pico-8 play session: no input (idle), after a click and taps of 🅾, ❎, 🅾+❎, 🅾 in the second before t = 0

[t = 1 s] idle ~1s (no d-pad/buttons)
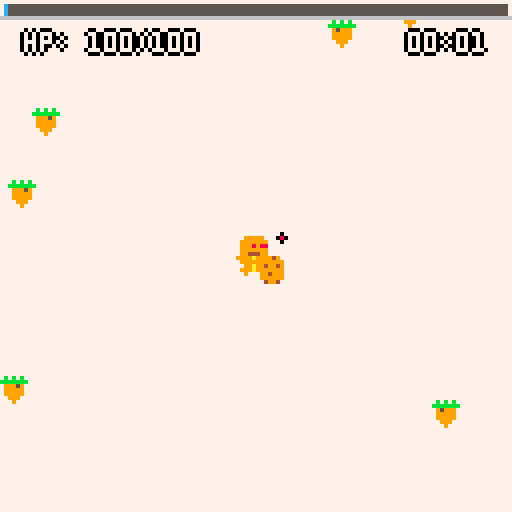
[t = 2 s] idle ~2s (no d-pad/buttons)
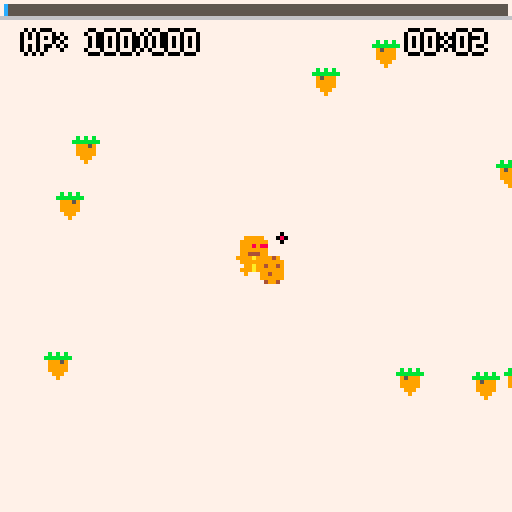
[t = 4 s] idle ~4s (no d-pad/buttons)
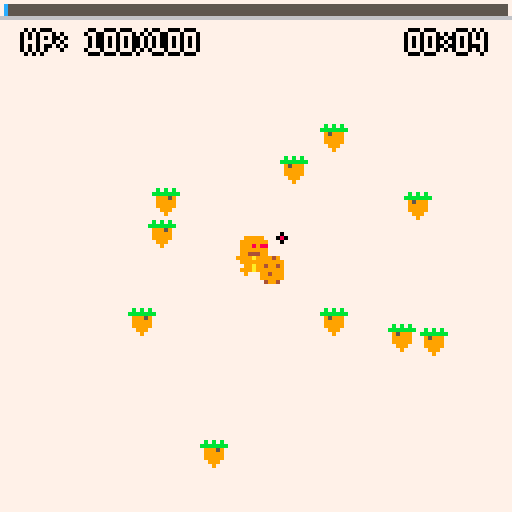
[t = 6 s] idle ~6s (no d-pad/buttons)
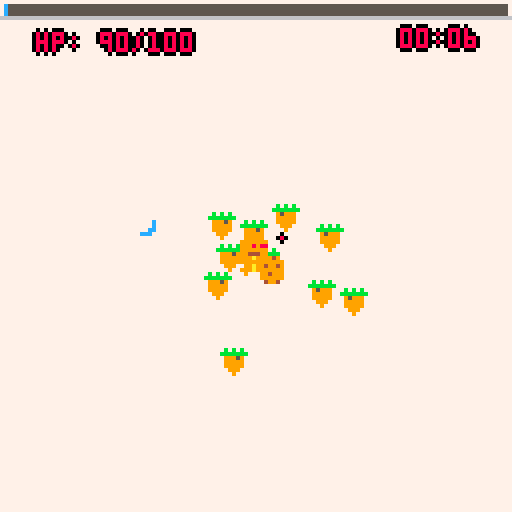
[t = 8 s] idle ~8s (no d-pad/buttons)
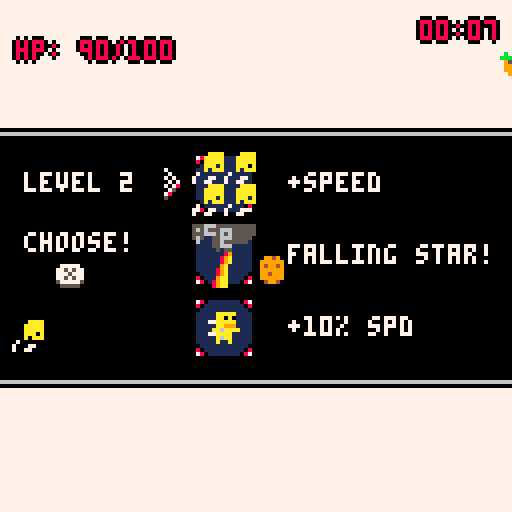

pico-8 cartridge
version 41
__lua__
--candy land survival
--by bandd

--todo: eh.
function _init()
	--global variables
 local_time=0
 --options menu
 music_flag,drums_flag,stat_flag=true,false,false
 version="1.0.2"
 pattern_s=0 
 menuitem(1,"toggle music",toggle_music)
	menuitem(2,"drums only",toggle_drums)
	menuitem(3,"show stats",show_stats)
 -----------------
 pal(14,0)
 pal(15,12+128,1)
 pal(13,1+128,1)
 pal(1,1,1)
 -----------------
 init_states()
 init_mouse()
end

function _update()
 cls(0) 
 update_states()
end

function _draw()
	draw_states()
end
-->8
--tools
--print to center with shadow
function print_b_c(t,x,y,c1,c2)
	local _x=x-#t*2
	print(t,_x+1,y,c2)
	print(t,_x-1,y)
	print(t,_x,y+1)
	print(t,_x,y-1)
	print(t,_x,y,c1)
end

--get direction from cords
function get_dir(x1,y1,x2,y2)
	return atan2(x2-x1,y2-y1)
end

--get direction from objects
function get_dir_(a,b)
	return atan2(b.x-a.x,b.y-a.y)
end


function get_dist_n(a,b,n)
 local x=abs(a.x-b.x)
 local y=abs(a.y-b.y)
 if x+y<n*1.5 then
	 local  _d=sqrt(x*x+y*y)
  return _d<n and _d or n
 else
 	return n
 end 
end

function col(a,b,r)
 local x=abs(a.x-b.x)
 if x>r then return false end
 local y=abs(a.y-b.y)
 if y>r then return false end
 return (x*x+y*y)<r*r 
end

function player_col(e,e_d,dir)
 if p_invuln_c<1 then
 	if col(_p,e,4) then
 		add_popnum(64,64,"you cant catch me!!",5)
 		add_shake(38)
 		p_take_damage(e_d,dir,true)	
		end
 end 
end

function exp_range(xp,n)
	if abs(xp.x-64)<n and 
   	abs(xp.y-64)<n then 
	 return true 
	else
		return false
	end
end

function add_shake(n)
 shake=n
end

function update_shake()
 shake=max(shake-1,0)
	shk_x=(rnd(2)-1)*shake*0.5
 shk_y=(rnd(2)-1)*shake*0.5  
end

function local_time_cal()
	local_time=time()
end

function rpd(d,rd)
 local _dir=rnd(1)
	local _rad=d+flr(rnd(rd))
	local x=64+cos(_dir)*_rad
	local y=64+sin(_dir)*_rad
	return unpack({x,y})
end

function get_inputs()
 --register last inputs
 for x=1,8 do
 	p_i_last[x]=p_inputs[x]
 end
 local wasd=split("4,7,26,22,0,40")
 --register current inputs
 for x=1,6 do
 	p_inputs[x]=btn(x-1) or stat(28,wasd[x])
 end
 --asing direction values
 for x=1,4 do
		if p_inputs[x] then
		 p_i_data[x]=1
		else
			p_i_data[x]=0
		end
	end
end

function get_down(x)
	return p_inputs[x] and not p_i_last[x]
end

--mouse click and drag
--code by otto_piramuthu
function init_mouse()
 poke(0x5f2d,1)
	mouse_down_before=false
	mx,my,drag_x,drag_y=0,0,0,0
	drag_limit,drag_angle,drag_magnitude=6,0,0
end

function get_mouse()
 mx,my=stat(32),stat(33)
 mx=min(max(mx,0),250)
 my=min(max(my,0),128)
end

function update_mouse()
	get_mouse()
	if not mouse_down_before and lclick() then
		drag_x=mx
		drag_y=my
	end
	--update last mouse
	mouse_down_before=lclick()
	local dx = mx-drag_x
	local dy = my-drag_y
	drag_angle=atan2(dx,dy)
	drag_magnitude=min(sqrt(dx*dx+dy*dy),drag_limit)
end

function lclick()
 local l=stat(34)&1!=0
	return l
end

function draw_joystick()
	if lclick() then
		circfill(drag_x,drag_y,4,12)
		for x=0,drag_magnitude do
			circfill(
				drag_x+x*cos(drag_angle),
				drag_y+x*sin(drag_angle),
				1,15)
		end	
		circfill(
		drag_x+drag_magnitude*cos(drag_angle),
		drag_y+drag_magnitude*sin(drag_angle),2,7)
	end
end

function draw_cursor()
	spr(1,mx,my)
end

function global_beat()
 return stat(56)%80<12 and 1 or 0
end

function toggle_music()
	if music_flag then
		music_flag=false
		music(-1)
	else
	 music_flag=true
		if state==1 then
		 music(32)
		end
		if state==2 then
		 music(pattern_s,3)
		end
	end
end

function toggle_drums()
	if drums_flag then
		drums_flag=false
		pattern_s=0
	else
		drums_flag=true
		pattern_s=32
	end
	if music_flag then
		if state==1 then
		 music(32)
		end
		if state==2 then
		 music(pattern_s,3)
		end
	end
end

--count or reset
function c_or_r(c,n)
	if c>n then
		return 0
	else
		return c+1
	end
end

--starting characters
function init_start_chars()
 chars={}
 char_names={
  "the aprentice",
  "the purifier",
  "the stormcaller",
  "the possessed",
  "the moonkin"
 }
 selector=1
	for x=0,4 do
		local _c={
		 s=16*x
		}
		add(chars,_c)
	end
	c_ba,c_bs=0,0
	c_w1,c_w2,c_w3,c_w4,c_w5=false
	c_l_alt,c_b_alt,c_o_alt=false
end

function char_selected()
	c_spr=14+selector*2 
	--apprentice wizard 
	if selector==1 then
		c_w5=true
	end
	--arcane priest
	if selector==2 then
		c_w1=true
	end
	--lightning sorceror
	if selector==3 then
		c_w3=true
		c_l_alt=true
		c_ba=5
	end
	--hellblood spellbade
	if selector==4 then
		c_w4=true
		c_b_alt=true
		c_ba=5
		c_bs=0.2
	end
	--moonkin
	if selector==5 then
		c_w2=true
		c_o_alt=true
		c_bs=0.2
	end
end

function selector_m(n)
	selector+=n
	if selector>5 then
		selector=1
	end
	if selector<1 then
		selector=5
	end
end

function return_tomenu()
	if btnp(5) then
		state,menu_state,selector=1,1,1
	 s_init[2]()	
	 init_start_chars()
	end
end

function show_stats()
	stat_flag=not stat_flag
end

function draw_stats()
	if stat_flag then
	 local s=split"p_spd,p_hp_r,p_armor,p_invuln_f,p_xp_double,p_xp_radius"
  for i=0,#s-1 do
   local x=4+flr(i/3)*32
   local y=98+i%3*9,6
   spr(106+i,x,y)
  	print(_ENV[s[i+1]],x+10,y+2,15) 
  end
	end
end
-->8
--gamestates
function init_states()
	--statemachine index
	state=1
	--list of init functions
	s_init={init_menu,init_game}
	--list of update functions
	s_update={update_menu,update_game}
	--list of draw functions  
	s_draw={draw_menu,draw_game}
	--init input lists
	p_i_last,p_inputs,p_i_data={},{},{}
	--init menu
	s_init[state]()
	music(32)
end

function update_states()
 get_inputs() 
	s_update[state]()
end

function draw_states()
	s_draw[state]()
end

function init_menu()
	init_start_chars()
	menu_state=1
end

function update_menu() 
 local_time_cal()
 if menu_state==1 then
 	if btnp(5) or (lclick() and not mouse_down_before) then
 		menu_state=2
		end
 else
	 if menu_state==2 then
			if btnp(5) then
				start_game()
			end
			if get_down(5) then
				menu_state=1
			end
			if get_down(1) then
				selector_m(-1)
			end
			if get_down(2) then
				selector_m(1)
			end
			if lclick() and not mouse_down_before then
				if mx<48 then 
				 if my<24 then
				  menu_state=1
				 else
				  selector_m(-1)
     end		
				end
				if mx>96 then
					selector_m(1)
				end
				if mx>52 and mx<84 then
					if my>32 and my<96 then
						start_game()
					end
				end 
			end
		end
	end
	update_mouse()
end

function start_game()
	state=2
	char_selected()
	s_init[state]()	
end

function draw_menu()
 local _b=global_beat()
 if menu_state==1 then
 	map(96,0,0,0+_b)
		print("start",54,95+_b,7)
		print("❎",60,103+_b,7)
 end
	if menu_state==2 then
	 local _spr=14+selector*2+_b
	 print("choose",64-12,32+_b,7)
		spr(15,24-_b,64)
		spr(03,96+_b,64)
		spr(_spr,60,64)
		spr(31,8-_b,8)
		print(version,4,120+_b,1)
		print_b_c(char_names[selector],64,96+_b,7,0)
	end
	draw_cursor()
end

function init_game()
	--init functions
	init_ui()
	init_player()
	init_weapons()
	init_enemies()
	init_powerups()
	init_beacons()
	init_diffman()
 --music
 if state==2 and music_flag then
 	music(pattern_s,0,1+2)
 end
 --map functions
 map_x,map_y=0,0
 --light radius
 death_r,dither_r,light_r=0,68,56
 --victory
 victory_c=0
end

function update_game()
 if p_hp>0 and bss_hp>0 then
	 if not p_leveling then 
	  update_shake()
	  update_player()
		 update_weapons()
		 update_enemies()
		 update_exp()
		 update_beacons()
		 update_ui()
		 update_shockwave()
		 update_diffman()
		 --update map
		 map_x+=p_sx
	  map_y+=p_sy
	 else
	 	update_powerups()
	 end
	 local_time_cal()
	end
 update_mouse()
 --death screen
 if death_r>312 then
 	return_tomenu()
 end
 if bss_hp<=0 then
 	victory_c+=1
 	if victory_c==15 then
 		music(-1)
		end 	
 	update_shockwave()
 	if victory_c%8==0 
 	 and victory_c<200 then
 	 sfx(3,2) 
 	 add_shockwave(
 	 	rnd(128),rnd(128),32,8)
 	end
 end
end

function draw_game()
 --draw level
 --light affect by health
 --also a "breathing" effect
 local _h=1+(p_hp_m/(p_hp+10))
 local _t=sin(time()*0.25*_h)*(_h*0.5)
 --draw circles
 circfill(64,64,100,0)
 fillp(░)
 circfill(64,64,dither_r+_t-shake*2,13)
 fillp()
 circfill(64,64,light_r+_t-shake*3,1)
 --beacon radius
 draw_beacons_r()
 draw_shockwave()
 draw_lightnings()
 --draw scrolling map
 for i=0,2 do
 	for j=0,2 do
 		map(0,0,
 		map_x%128+128*i-128,
 		map_y%128+128*j-128)
		end
 end 
 if not p_leveling then
	 draw_joystick()
 end
 draw_exp()
 draw_weapons_u()
 draw_enemies()
 draw_beacons_b()
 draw_boss()
 draw_player()
 draw_beacons_o()
 draw_weapons_o()
 draw_fireballs()
 draw_ui()
 draw_beacons_dir()
 draw_player_hp()
 draw_time(112,8,true)
 draw_stats()
 local weapons=get_weapons()
 if p_leveling then
 	draw_powerups()
 else
 	draw_player_xp()
 end
 --victory
 if victory_c>120 then
  local _v=(victory_c-120)*2
 	circfill(bss_x,bss_y,_v,0)
 	if music_flag 
 	 and victory_c==300 then
 		sfx(30)
		end
 	if victory_c>250 then
 	 texts=
 		print_b_c(
 		"you are victorius!",
 		64,48,7,0)
 		print_b_c(
 		"the hellspawn are no more!",
 		64,64,7,0)
 		print_b_c(
 		"doom: "..(doom+difficulty),
 		64,92,7,0)
 		print_b_c(
 		"level: "..p_level,
 		64,102,7,0)
 		draw_time(64,112)
 		return_tomenu()
		end
 else
 	--death
	 if p_hp==0 then
	 	dither_r-=1
	 	light_r-=1
	  if light_r < 16 then
	  	rectfill(0,63-death_r,127,64+death_r,0)
	   death_r=min(350,death_r+2)
	   if death_r==80 then
	    if music_flag then
	    	music(32)
	    end 	
	   end
	  end
	  if death_r>80 then
	   print_b_c("game over",
		   64,56,7,0)
		  if death_r>160 then
		   draw_time(64,65) 
		   if death_r>232 then
		   	print_b_c(
		   	"doom :"..(doom+difficulty),
		   	64,74,7,0)
		   	if death_r>312 then
		   		print_b_c("❎ : restart",
		   	 64,83,7,0)
		   	 print(version,4,120,1)
						end
		   end
		  end
		 end
	 end
 end
 --draw cursor above all
 draw_cursor() 
end
-->8
--player
function init_player()
	--player aim direction
	_p={x=64,y=64}
	--health stats
	p_hp,p_hp_m,p_hp_r=100,100,0.1
	p_hp_r_a,p_regen_c=0,0
	--invuln frames
	p_invuln_f=30+c_ba
	p_invuln_c=0 --invuln counters
	--direction
	p_dir,p_dx,p_dy,p_sx,p_sx=0,0,0,0,0
	--other stats
	p_armor=0+c_ba
	p_spd=1.5+c_bs
	--level stats
	p_level,p_xp,p_xp_nextlevel,p_xp_double,p_xp_radius=unpack(split"1,0,0,0,28")
	calc_level_ex()
	p_leveling=false
 --animation variable
	p_s,p_flip=1,false	
	p_spr=c_spr
end

function update_player()
 --get direction (joystick check)
 get_direction()
 --set direction for movement
	set_direction()
	--regen update
	update_regen()
	--animation loop
 animate_player()
 --invulnerability counters
 p_invuln_c=max(p_invuln_c-1,0)
end

function get_direction()
 if lclick() then
  if drag_magnitude>1 then
  	p_dx=-cos(drag_angle)
	  p_dy=-sin(drag_angle)
  else
  	p_dx=0
  	p_dy=0
  end		
	else
		p_dx=p_i_data[1]-p_i_data[2]
		p_dy=p_i_data[3]-p_i_data[4]
	end
end

function set_direction()
 --get input and determine
 --direction
	p_sx,p_sy=p_dx,p_dy
	--set speed of each
	if abs(p_sx)==abs(p_sy) then
	 p_sx*=p_spd*0.7
	 p_sy*=p_spd*0.7
	else
		p_sx*=p_spd
	 p_sy*=p_spd
	end	
end

function update_regen()
	p_regen_c+=1 
	if p_regen_c>29 then
		p_regen_c=0
		p_hp_r_a+=p_hp_r
		if p_hp_r_a>1 then
			p_hp+=flr(p_hp_r_a)
			p_hp=min(p_hp,p_hp_m)
			p_hp_r_a-=flr(p_hp_r_a)
			add_popnum(64,56,"♥",10,true)
		 sfx(06,3)
		end
	end
end

--player take damage
---d is dmg
---i is boolean for iframes
function p_take_damage(d,i)
 sfx(2,3)
 local _d=d-p_armor
 if _d<ceil(d*0.4) then 
 	_d=ceil(d*0.4)
 end
	p_hp=max(p_hp-max(1,d-p_armor),0)
	if (i) p_invuln_c=p_invuln_f
end

function animate_player()
	--animation control
	if p_sx!=0 or p_sy!=0 then
		p_s+=1
	else
		p_s=0
	end
end

function draw_player()
	if not p_flip then
		if(p_sx>0)p_flip=true
	else
		if(p_sx<0)p_flip=false
	end
 --draw player
 if (p_invuln_c/2%2<1) then
  --spr(16+ceil(p_s*0.35%4),60,60,1,1,p_flip)
  draw_player_shadow()
  spr(p_spr+flr(p_s*0.35%2),
  60,60,
  1,1,p_flip)
 end
end

function draw_player_shadow()
 pal(12,0)
 pal(7,0)
 local _s=p_spr+flr(p_s*0.35%2)
	spr(_s,59,60,1,1,p_flip)
 spr(_s,61,60,1,1,p_flip)
 spr(_s,60,59,1,1,p_flip)
 spr(_s,60,61,1,1,p_flip)
 pal(12,12)
 pal(7,7)
end

-------------------------
--experience functions
-------------------------

function drop_exp(_x,_y,_xp)
 if #xp_list>135 then return end
	local _e={
	 x=_x,
	 y=_y,
		xp=_xp,
		d=600
	}
	add(xp_list,_e)
end

function update_exp()
	for xp in all(xp_list) do	 	 
	 if xp.d<=0 then
	 	del(xp_list,xp)
  else
   xp.d-=1
		 if exp_range(xp,p_xp_radius) then
		  local _dir=get_dir(64,64,xp.x,xp.y)
			 xp.x-=cos(_dir)*3
				xp.y-=sin(_dir)*3
			 if exp_range(xp,2) then
			  p_gain_xp(1)
			  sfx(1,2)
			 	del(xp_list,xp)		 	
	   end
	  else
	  	xp.x+=p_sx
	   xp.y+=p_sy
   end
	 end
	end
end

function draw_exp()
	for xp in all(xp_list) do
	 if exp_range(xp,64) then
	  local _b=xp.d<60 and xp.d%3<1
	  if not _b then
   	spr(2,xp.x-2,xp.y-3)
   end
  end		
	end
end

function calc_level_ex()
 local _xp=(p_level*p_level*0.45)+3
	p_xp_nextlevel=_xp
end

function p_gain_xp(n)
 if p_xp_double>0 then
 	local _r=ceil(rnd(100))
 	if _r<=p_xp_double then
 		p_xp+=n*2
 		add_popnum(54,56,"x2 xp",10,true)
		else
			p_xp+=n
		end
 else
 	p_xp+=n
 end	
	if p_xp>=p_xp_nextlevel then
		p_level_up()
	end
end

function p_level_up()
 sfx(4,3)
 if p_hp>0 then
 	p_xp-=p_xp_nextlevel
		p_level+=1	
		generate_powerups()
		p_leveling=true
		calc_level_ex()
		p_invuln_c=30
		if p_level%4==0 then
 	 power_up(
 	 gen_p_up(
 	 	get_random_passive()),
 	 false,
 	 true)
  end
 end
end
-->8
--weapons
function init_weapons()
 weapon_levels={0,0,0,0,0}
	init_cloak (c_w1)
	init_sphere(c_w2)
	init_strike(c_w3)
	init_blade (c_w4)
	init_arrow (c_w5)
	init_level_ups()
end

function update_weapons()
	update_cloak()
	update_sphere()
	update_strike()
	update_blade()
	update_arrow()
end

function draw_weapons_u()
	draw_cloak()
	draw_strike()
end

function draw_weapons_o()
	draw_sphere()
	draw_blade()
	draw_arrow()
end

------------------------
--weapon 1:flame cloak--
------------------------
function init_cloak(_b)
	cloak_state,cloak_id,cloak_r=_b,1,16 --radius
	cloak_d,cloak_t=3,15 --tick rate (b_mem)
	if cloak_state then
		weapon_levels[1]=1
	end
	--fire
	c_fire={}
end

function update_cloak()
 if not cloak_state then return end
	update_fire()
	for e in all(enemies) do
	 local _dam=e_bullet_mem(e,cloak_id)
	 if _dam then
	  if col(_p,e,cloak_r+e.r) then 	
   	e_take_damage(e,cloak_d,cloak_id,cloak_t)
	  end
	 end
	end
	if boss_mem(cloak_id) 
	 and bss_s_a then
		if col(_p,b_pos,cloak_r+10) then
			boss_damaged(cloak_d,cloak_id,cloak_t)
		end
	end
end

function draw_cloak()
 if not cloak_state then return end
 draw_fire()
 local _t=flr((time()*2)%4)+1
 local _l={🐱,⧗,▒,░}
 local _p={12,15,12,15}
	fillp(_l[_t])
	circ(64,64,cloak_r,_p[_t])
	fillp()
end

function cloak_p_up(p)
	if p.st==1 then 
		cloak_r+=p.am return end
	if p.st==2 then 
		cloak_d+=p.am	return end
	if p.st==3 then
		cloak_t-=p.am return end
end

--fire update
function add_fire()
	local _f={
		x=0,
		y=0,
		d=30
	}
	_f.x,_f.y=rpd(8,cloak_r-8)
	add(c_fire,_f)
end

function update_fire()
 add_fire()
	for f in all(c_fire) do
		f.d-=1
		if f.d<0 then
			del(c_fire,f)
		end
		f.y-=0.2
	end
end

function draw_fire()
	for f in all(c_fire) do
		pset(f.x,f.y,f.d>7 and 12 or f.d>3 and 15 or 1)
	end
end



---------------------------
--weapon 2:gravity sphere--
---------------------------

function init_sphere(_b)
	sphere_state,sphere_id=_b,2 --id
	sphere_r,sphere_o=2,12 --orbit radius
	sphere_d,sphere_c=4,2  --count
	sphere_time,sphere_time_counter=0,0
	sphere_alt1=false
	sphere_alt2=c_o_alt
	
	if sphere_state then
		weapon_levels[2]=1
	end
end

function sphere_p_up(p)
	if p.st==1 then 
		sphere_r+=p.am return end
	if p.st==2 then 
		sphere_o+=p.am	return end
	if p.st==3 then
		sphere_d+=sphere_alt2 and p.am+2 or p.am 
		return end
	if p.st==4 then
		sphere_c+=p.am return end
end

function update_sphere()
 if not sphere_state then return end
 sphere_time+=time()-local_time
 for e in all(enemies) do
  local _dam=e_bullet_mem(e,sphere_id)
  if _dam then
   --outer radius
   local _or=sphere_o*1.5+sphere_r+e.r
			local _d=col(_p,e,_or)
			--check if enemy in orbit
			--within outer, ouside inner
			if _d then
			 for x=1,sphere_c do
					local _s=get_sphere_pos(
						x,sphere_alt1,0,sphere_alt2)
					local _dist=sphere_r+e.r
				 _d=col(_s,e,_dist)	
				 if _d then
				  local _f=sphere_alt2 and 3 or 0
		   	e_take_damage(e,sphere_d,sphere_id,15-_f,true)
	    end
				end
	  end
	 end
	end
	if boss_mem(sphere_id) 
	 and bss_s_a then
		for x=1,sphere_c do
			local _s=get_sphere_pos(
				x,sphere_alt1,0,sphere_alt2)
			local _dist=sphere_r+8
		 if col(_s,b_pos,_dist)	then
		  local _f=sphere_alt2 and 3 or 0
		 	boss_damaged(sphere_d,sphere_id,15-_f)
	  end
	 end
	end
end

function draw_sphere()
 if not sphere_state then return end	
	if not sphere_alt1 then
		for y=3,1,-1 do
			for x=1,sphere_c do
			 if sphere_alt2 then
			  fillp(★)
			 	circ(64,64,sphere_o,15)
			 	fillp()
    end
			 local s=
			 	get_sphere_pos(
			 	x,sphere_alt1,y,sphere_alt2)
				circfill(
					s.x,s.y,
					y==1 and sphere_r or 1,
					y>2 and 15 or 12)
			 if y==1 then
			  local _a=flr(sphere_r/2)
			  rectfill(
			  s.x-_a,s.y-_a,
			  s.x+_a,s.y+_a,8)
	   end
			end
		end
	end
end

function get_sphere_pos(i,_a,i2,_b) 
	local _t=sphere_time*0.5
	if _a then _t=_t*.2 end
	if _b then _t=_t*2  end
	if _a and _b then
		_t*=5
	end
	local _f=i/sphere_c--c.division
	if i2 then 
		_f-=i2*0.025+0.025 --trail
	end
	local _r=sphere_o
	if _a then _r*=0.5*sin(sphere_time) end
 if _b then _r*=0.5 end
 local _x=64+sin(_t+_f)*_r
	local _y=64+cos(_t+_f)*_r
	if _b then
	 local _t2=_t*0.1
		_x+=sin(_t2)*sphere_o
	 _y+=cos(_t2)*sphere_o
	end
	local _s={x=_x, y=_y}
	return _s
end

---------------------------
--weapon 3:orbital strike--
---------------------------

function init_strike(_b)
	strike_state,strike_id=_b,3  --id
	strike_r,strike_d=8,8   --damage
	strike_c,strike_cd=1,0
	strike_tm,strike_alt_1=120,c_l_alt
	strikes={}
	if strike_state then
		weapon_levels[3]=1
	end
end

function strike_p_up(p)
	if p.st==1 then 
		strike_r+=p.am return end
	if p.st==2 then 
		strike_d+=p.am	return end
	if p.st==3 then
		strike_c+=p.am return end
	if p.st==4 then
		strike_tm-=p.am return end
	if p.st==5 then
		strike_alt_1=true return end
end

function add_strike(_x,_y,_id)
	local _s={
		x=_x, --posx
		y=_y, --posy
		id=_id,
		d=12 --duration
	}
	add(strikes,_s)
end

function update_strike()
 if not strike_state then return end
 --check cd and add_strike
	if strike_cd<=0 and #enemies>0 then
	 strike_cd=strike_tm
	 for x=1,strike_c do
	  sfx(5)
	  if strike_alt_1 then
	  	add_strike(64,64,x*3)
	  	if bss_s_a and x==1 then
    	add_strike(bss_x,bss_y,x*3)
    end
   else
    if bss_s_a and x==1 then
    	add_strike(bss_x,bss_y,x*3)
    else
	   	local _r=ceil(rnd(#enemies))
				 add_strike(
				  enemies[_r].x,
				 	enemies[_r].y,x*3)
			 end
   end 	
  end
	else
		strike_cd=max(strike_cd-1,0)
	end
	--strike check
	for s in all(strikes) do
	 --check enemies to hit
	 if s.d<11 then
		 for e in all(enemies) do
	  	local _dam=e_bullet_mem(e,strike_id)
		 	if _dam then
		 	 local rad=strike_r
		 	 if strike_alt_1 then
		 	 	rad+=5
     end
					if col(s,e,rad+e.r) then
						e_take_damage(e,strike_d,s.id,30)
					end
				end
		 end
  end 
  --hit boss
  if boss_mem(strike_id) 
   and bss_s_a then
			if col(_p,b_pos,strike_r+12) then
				boss_damaged(strike_d,s.id,30)
			end
		end
	 --move with player
	 s.x+=p_sx
		s.y+=p_sy
	 --clean up
		s.d-=1
		if s.d<=0 then 
			del(strikes,s) 
		end
	end
end

function draw_strike()
 if not strike_state then return end
	for s in all(strikes) do
	 local _c=s.d<4 and 7 or 12
	 fillp(▒)
	 circ(s.x,s.y,strike_r+(8-s.d)*strike_r*0.25,_c)
		fillp()
		for i=-1,1 do
			line(s.x+i,s.y,s.x+i,s.y-256,i==0 and 7 or 12)
		end
		fillp(░)
		circ(s.x,s.y,strike_r,_c)
		fillp()
		circfill(s.x,s.y,strike_r*0.5,_c)	 
	end
end

----------------------------
--weapon 4:returning blade--
----------------------------

function init_blade(_b)
	blade_state=_b
	blade_return=false
	blade_id,blade_r,blade_d,blade_cd,blade_c,blade_s,blade_ts,blade_sf,blade_x,blade_y,blade_dir,blade_frame,blade_ball
  =unpack(split"4,6,4,120,0,2,2,0.05,64,64,0,12,-1")  
	blade_alt1=c_b_alt
	if blade_state then
		weapon_levels[4]=1
	end
end

function blade_p_up(p)
	if p.st==1 then 
		blade_r+=p.am 
		if blade_alt1 then
			blade_r+=2
		end
		return end
	if p.st==2 then 
		blade_d+=p.am
		if	blade_alt1 then
			blade_d+=3
		end
		return end
	if p.st==3 then
		blade_cd-=p.am return end
	if p.st==4 then
	 if blade_alt1 then
	  blade_frame-=1
	 else
	  blade_s+=p.am 
		 blade_ts+=p.am
  end
		return 
	end
	if p.st==5 then
		blade_alt1=true return end
end

function update_blade()
 if not blade_state then return end
 --check if blade is ready
	if blade_c<=0 and #enemies>0 then
		blade_c=blade_cd
		if blade_ball!=-1 and blade_alt1 then
			blade_dir=blade_ball
			blade_ball=-1
		else
			local _r=ceil(rnd(#enemies))
			blade_dir=get_dir(
			 enemies[_r].x,
				enemies[_r].y,
				64,64)
			blade_x=64
		 blade_y=64
		end
		blade_ts=blade_s
		blade_return=false
	else
		blade_c=max(blade_c-1,0)
	end
	--blade movement
	if blade_c>0 then
		if not blade_return then
		 blade_moveout()
		else
		 if blade_alt1 then
		 	futbol_blade()
   else		
			 blade_comeback()
	  end
		end
	end
	--blade collision
	if blade_x!=64 and blade_y!=64 and blade_c>0  then
		--enemy colission
		for e in all(enemies) do
	 	local _dam=e_bullet_mem(e,blade_id)
	 	if _dam then
				if col({x=blade_x,y=blade_y},
					e,blade_r+e.r) then
					e_take_damage(e,blade_d,blade_id,blade_frame,true)
				end
			end		
		end
		--boss collision
		if boss_mem(blade_id) 
		 and bss_s_a then
			if col({x=blade_x,y=blade_y},
				b_pos,blade_r+8) then
				boss_damaged(
					blade_d,
					blade_id,30)
			end
		end
	end	
end

function blade_moveout()
	blade_ts*=1-blade_sf
	blade_x-=cos(blade_dir)*blade_ts-p_sx
	blade_y-=sin(blade_dir)*blade_ts-p_sy
 if blade_c<blade_cd-20 then
 	blade_return=true
 end
end

function blade_comeback()
	if abs(64-blade_x)>2 or
    abs(64-blade_y)>2 then
	 blade_dir=get_dir(64,64,blade_x,blade_y)
	 blade_ts*=1+blade_sf
	 local _x=-p_sx+cos(blade_dir)*blade_ts
	 local _y=-p_sy+sin(blade_dir)*blade_ts
 	blade_x-=_x
	 blade_y-=_y
 else
 	blade_x=64
 	blade_y=64
 end
end

function futbol_blade()
	if col({x=blade_x,y=blade_y},
		_p,blade_r+6) and blade_alt1 then
		blade_c=1
		blade_ball=get_dir(
			blade_x,blade_y,64,64)
	 sfx(07,2)
	 p_invuln_c=12
	end
	blade_x+=p_sx
	blade_y+=p_sy	
end

function draw_blade()
	if blade_x!=64 and blade_y!=64 and blade_c>0 then
		--circ(blade_x,blade_y,blade_r,7)
		local _x=cos(blade_c/10)*blade_r
		local _y=sin(blade_c/10)*blade_r
		local _sx=0
		local _sy=0
		for x=0,4 do
		 _sx=0
		 _sy=0
		 if x==0 then _sx= 1 end
		 if x==1 then _sx=-1 end
		 if x==2 then _sy= 1 end
		 if x==3 then _sy=-1 end
		 pal(12,12)
		 pal(7,7)
		 if x<4 then 
		 	pal(12,12)
		 	pal(7,12)
   end
			line(
				blade_x-_x+_sx,
				blade_y-_y+_sy,
				blade_x+_x+_sx,
				blade_y+_y+_sy,7)
			if blade_alt1 then
			circfill(
			 blade_x-_x+_sx,
			 blade_y-_y+_sy,
			 1,7)
			circfill(
			 blade_x+_x+_sx,
			 blade_y+_y+_sy,
			 1,7)
			else
		 circfill(
			 blade_x-_x*0.5+_sx,
			 blade_y-_y*0.5+_sy,
			 1,7)
			end
		end	
	end
end

-------------------------
--weapon 5:arcane arrow--
-------------------------

function init_arrow(_b)
	arrow_state=_b
	arrow_id,arrow_r,arrow_d,arrow_s,arrow_dur,arrow_ran,arrow_p,arrow_c,arrow_cd=unpack(split"5,2,4,2,24,24,1,0,15") 
	arrows={}
 if arrow_state then
		weapon_levels[5]=1
	end
end

function arrow_p_up(p)
	if p.st==1 then 
		arrow_r+=p.am return end
	if p.st==2 then 
		arrow_d+=p.am	return end
	if p.st==3 then
		arrow_s+=p.am return end
	if p.st==4 then
		arrow_dur+=p.am 
		arrow_ran+=p.am return end
	if p.st==5 then
		arrow_p+=p.am return end
	if p.st==6 then
		arrow_cd-=p.am return end
end

function add_arrow(_d)
	local a={
		x=64,
		y=64,
		d=arrow_dur,
		dir=_d,
		s=arrow_s,
		p=arrow_p
	}
	add(arrows,a)
end

function update_arrow()
 if not arrow_state then return end
 --shoot arrow
	if arrow_c<=0 then
	 --reset cooldown
	 arrow_c=arrow_cd
	 --get the closets enemy
		local _dist=128
  local _dir=-1
		for e in all(enemies) do
			local _d=get_dist_n(_p,e,_dist)
			if _d<_dist then
				_dist=_d
				_dir=get_dir(e.x,e.y,64,64)
			end
		end
		--target boss first
		local bss_dist=get_dist_n(
			_p,{x=bss_x,y=bss_y},
			arrow_ran)		
		if bss_dist<arrow_ran 
		 and bss_s_a then
			_dir=get_dir(
				bss_x,bss_y,64,64)
			add_arrow(_dir)
		else
			--add arrow if in range
			if _dist<arrow_ran then
				add_arrow(_dir)
			end
		end	
	else
		arrow_c=max(arrow_c-1,0)
	end
	--update arrows
	for a in all(arrows) do
	 --move
		a.x-=cos(a.dir)*a.s-p_sx
		a.y-=sin(a.dir)*a.s-p_sy
		--duration & destroy
		a.d-=1
		if a.d<=0 then
			del(arrows,a)
		end
		--boss
		if boss_mem(arrow_id) then
			if col(a,b_pos,
				arrow_r+8) then
				boss_damaged(
					arrow_d,
					arrow_id,
					12)
			end
		end
	end
	--collision
	for e in all(enemies) do
 	local _dam=e_bullet_mem(e,arrow_id)
 	if _dam then
 	 for a in all(arrows) do
				if col(a,e,arrow_r+e.r) then
					e_take_damage(e,arrow_d,arrow_id,arrow_cd,true)
				 a.p-=1
				 if a.p<0 then
				 	del(arrows,a)
     end
				end
   end	
		end		
	end
end

function draw_arrow()
	for a in all(arrows) do
	 local _x=cos(a.dir)*a.s*0.7
		local _y=sin(a.dir)*a.s*0.7
		fillp(░)
		circfill(a.x+_x*2,a.y+_y*2,arrow_r,12)
		fillp()
		circfill(a.x+_x,a.y+_y,arrow_r,12)
		circfill(a.x,a.y,arrow_r,7)
	end
end

------------------------
--levelup! managements--
------------------------
function init_level_ups()
 ---------------------
	-- cloak level ups --
	---------------------
	cloak_lv=split(
	 [[1,1,2,+2 radius
	 1,2,3,+3 damage
	 1,3,1,faster dmg
	 1,1,3,+3 radius
	 1,2,4,+4 damage
	 1,3,2,faster dmg
	 1,1,5,+5 radius
	 1,2,5,+5 damage
	 1,3,2,faster dmg
	 1,1,6,+6 radius
	 1,2,6,+6 damage
	 1,3,3,faster dmg]],"\n")
	cloak_maxed=false
 ----------------------
	-- sphere level ups --
	----------------------
 sphere_lv=split(
  [[2,4,1,more ●
		2,2,4,orbit+
	 2,3,8,+6 damage
	 2,1,1,bigger ●
	 2,4,2,more ●
	 2,2,6,orbit+
	 2,1,1,bigger ●
	 2,3,10,+8 damage
	 2,2,4,orbit+
	 2,4,3,more ●
  2,2,4,orbit+
	 2,3,10,+12 damage]],"\n")
	sphere_maxed=false	
 ----------------------
	-- strike level ups --
	----------------------
 strike_lv=split(
 [[3,1,5,+5 radius
 3,2,8,+8 damage
 3,4,20,+frequency
 3,3,1,+impacts
 3,1,7,+7 radius
	3,2,10,+10 damage
	3,4,25,+frequency
	3,3,1,+impacts
	3,1,9,+9 radius
	3,2,12,+12 damage
	3,4,30,+frequency
	3,3,1,+impacts]],"\n")
	strike_maxed=false
	---------------------
	-- blade level ups --
	---------------------
	blade_lv=split(
		[[4,1,2,+size
		4,2,4,+4 damage
		4,4,1,+speed
		4,3,15,-cooldown
		4,2,6,+6 damage
		4,4,1,+speed
		4,1,2,+size
		4,3,15,-cooldown
		4,4,1,+speed
		4,1,2,+size
		4,2,10,+10 damage
		4,3,15,-cooldown]],"\n")
	blade_maxed=false
	---------------------
	-- arrow level ups --
	---------------------	
	arrow_lv=split(
		[[5,3,2,+speed
		5,2,3,+3 damage
		5,4,12,+range
		5,5,1,+piercing
	 5,6,3,-cooldown
		5,2,4,+4 damage
		5,4,12,+range
		5,1,2,+radius
		5,5,2,+piercing
		5,2,5,+5 damage
	 5,6,3,-cooldown
	 5,6,3,-cooldown]],"\n")
	arrow_maxed=false
end

function get_cloak_next_p_up()
	return cloak_lv[1]
end

function get_sphere_next_p_up()
	return sphere_lv[1]
end

function get_strike_next_p_up()
	return strike_lv[1]
end

function get_blade_next_p_up()
	return blade_lv[1]
end

function get_arrow_next_p_up()
	return arrow_lv[1]
end

function cull_top_p_up(n)
 weapon_levels[n]+=1
	if n==1 then
		del(cloak_lv,get_cloak_next_p_up())
		if (#cloak_lv==0) cloak_maxed=true
	end
	if n==2 then
		del(sphere_lv,get_sphere_next_p_up())
		if (#sphere_lv==0) sphere_maxed=true
	end
	if n==3 then
		del(strike_lv,get_strike_next_p_up())
		if (#strike_lv==0) strike_maxed=true
	end
	if n==4 then
		del(blade_lv,get_blade_next_p_up())
		if (#blade_lv==0) blade_maxed=true 
	end
	if n==5 then
		del(arrow_lv,get_arrow_next_p_up())
		if (#arrow_lv<1) arrow_maxed=true
	end
end
-->8
--enemies
function init_enemies()
	enemies={}
	xp_list={}
end

function add_enemy(_x,_y)
 --enemy declaration
	local e ={
		x=_x,  --starting x
		y=_y,  --starting y
		d=0,   --direction to player
		r=4,   --radius
		s=d_spd, --speed
		hp=d_hp, --hitpoints
		dam=d_dam,--contact damage
		sp=d_s,
		--bullet memory
		bm={}
	}
	add(enemies,e)
end

function cell_angle()
	--offset degree
 --alpha of --0.25-0.3*2
 --4 sections of the circle
	--randomly pick one
	return 0.075+(rnd(1)/10)+(ceil(rnd(4))-1)*0.25
end

function add_enemy_r()
 local x,y=rpd(72,32)
	add_enemy(x,y)
end

function reset_enemy_pos(e)
 e.x,e.y=rpd(128,32)
end

function update_enemies()
	for e in all(enemies) do
	 --reset position if one
		--axis distance is too large
		if abs(64-e.x)>176 or
			abs(64-e.y)>176 then
			reset_enemy_pos(e)
		end
	 --get direction to player
	 e.d=get_dir(64,64,e.x,e.y)
	 --move
	 --player moves enemies
	 e.x-=cos(e.d)*e.s-p_sx
		e.y-=sin(e.d)*e.s-p_sy	
		--check player collide
		player_col(e,e.dam,e.d)
		--reduce frame of memories
		for m in all(e.bm) do
			if (m.f>0) then
				m.f-=1
			else
				del(e.bm,m)
			end
		end
	end
	
	--circ collision push for enemies
	for _x=1, #enemies-1 do
		for _y=_x+1, #enemies do
		 local r=enemies[_x].r+enemies[_y].r
			if col(enemies[_x],enemies[_y],r) then
			 local _dist=get_dist_n(enemies[_x],enemies[_y],10)
			 local _dir =get_dir_(enemies[_x],enemies[_y])
				local _dif =r-_dist
				enemies[_y].x+=cos(_dir)*_dif
				enemies[_y].y+=sin(_dir)*_dif
			end			
		end
	end
end

function e_bullet_mem(e,id)
	--default to take damage
 local take_damage=true	
 --check if enemy has memory 
 if (#e.bm>0) then
  --check for all memories
  for mem in all(e.bm) do
   --if we find the id
   --of this bullet in
   --the memories
 	 if mem.id == id then
 	  --dont take damage
 	 	take_damage=false
   end
  end
 end
 return take_damage
end

function e_take_damage(e,_d,_id,_f,_k)
	e.hp-=_d
	sfx(3,2)
	add_popnum(e.x,e.y,_d,5)	
	if(e.hp<=0) then
	 drop_exp(e.x,e.y,1)
		del(enemies,e)
		return
	else
		if _k then
		 local k_dis=_d
		 if k_dis<e.hp*2 then
		 	k_dis=_d*0.25
   end
			e.x+=cos(e.d)*k_dis
			e.y+=sin(e.d)*k_dis
		end
	end
	local m={
		id=_id,
		f=_f
	}
	add(e.bm,m)
end

function draw_enemies()
	for e in all(enemies) do
	 --flip control
	 local _f=false
	 if (e.x>64) _f=true
	 --recently hit flicker
	 local flick=0
	 if(#e.bm>0) flick=16
	 if(time()%2>0) flick=0
	 --draw
		spr(
			e.sp+time()*8%2+flick,
			e.x-3,e.y-3,1,1,_f)
	end 
end

---------------------
-- beacons of doom --
---------------------

function init_beacons()
	beacons={}
	bcn_counter=30*45
	bcn_timer=30*45
end

function update_beacons()
 --add beacon on timer
 bcn_counter=c_or_r(bcn_counter,bcn_timer)
	if bcn_counter==0 then
		local _b={
			x=0,
			y=0,
			d=30*45,
			r=42,
			c=0
		}
		_b.x,_b.y=rpd(96,32)
		add(beacons,_b)
	end
	--update beacon timer
	for b in all(beacons) do
	 --move
	 b.x+=p_sx
		b.y+=p_sy	
	 --charge
	 local p_in_range=col(_p,b,b.r)
	 if p_in_range then
	 	b.c+=1
	 	if b.c>30*10 then
	 		add_doom()
	 		add_popnum(b.x,b.y,
	 		"+doom!",15,true)
	 		beacon_death(b)
	 		add_shockwave(b.x,b.y,25,8)
	 		del(beacons,b)
	 		sfx(5,2)
			end 	 
  else
		 --duration
			b.d-=1
			if (b.d<0) del(beacons,b)
		end
	end
end

function draw_beacons_r()
	for b in all(beacons) do
	 local _r=42*b.c/(30*10)
		circfill(b.x,b.y,_r,2)
		circ(b.x,b.y,b.r,12)
	end
end

function draw_beacons_dir()
	for b in all(beacons) do		
		local dir=get_dir(64,64,b.x,b.y)
		local x=64+cos(dir)*8
		local y=64+sin(dir)*8
		circfill(x,y,1,0)
		pset(x,y,8)
	end
end

function draw_beacons_b()
	for b in all(beacons) do
	 if b.y<65 then
	 	spr(12,b.x-3,b.y-8+sin(time()))
		 spr(13,b.x-3,b.y-4)
  end	
	end
end

function draw_beacons_o()
	for b in all(beacons) do
	 if b.y>=65 then
	 	spr(12,b.x-3,b.y-8+sin(time()))
		 spr(13,b.x-3,b.y-4)
  end	
	end
end
-->8
--ui
function init_ui()
	init_popnums()
	init_shockwave()
	ig_time=0
 --screen shake
 shake=0
	shk_x=0
	shk_y=0
end

function update_ui()
	update_popnums()
	ig_time+=time()-local_time	
end

function draw_ui()
	draw_popnums()
end

function init_popnums()
	popnums={}
end

function draw_player_hp()
 local _c=shk_x!=0 and 8 or 7
	print_b_c(
	"hp: "..p_hp.."/"..p_hp_m,
	28+shk_x,8+shk_y,_c,0)	
end

function draw_player_xp()
	rectfill(0,0,127,4,5)
	rectfill(1,1,flr(p_xp/p_xp_nextlevel*126),3,12)
	rect(0,0,127,4,7)
	rect(0,4,127,4,6)
end

function add_popnum(_x,_y,_n,_d,_c)
	local _p={
	 x=_x-1, --posx
	 y=_y-2, --posy
		n=_n, --number
		d=_d, --duration
		c=false
	}
	if _c then _p.c=true end
	add(popnums,_p)
end

function update_popnums()
	for p in all(popnums) do
	 p.x+=p_sx+shk_x
		p.y+=p_sy-2+shk_y
		if p.c then
			p.y+=1
		end
		p.d-=1
		if p.d<=0 then 
			del(popnums,p) 
		end
	end
end

function draw_popnums()
	for p in all(popnums) do
	 print_b_c(p.n.."",p.x,p.y,7,0)
	end
end

function draw_time(x,y,s)
 local _c=shk_x!=0 and 8 or 7
	local _x=flr(ig_time)%60
 local _y=(flr(ig_time)-_x)/60
 if not s then _c=7 end
 local at_x=x
 local at_y=y
 if s then 
 	at_x-=shk_x
 	at_y-=shk_y
 end
 if(_x<10) _x="0".._x
 if(_y<10) _y="0".._y 
 print_b_c(_y..":".._x,
 	at_x,at_y,_c,0)
end

function init_shockwave()
	s_wave={}
end

function update_shockwave()
	for s in all(s_wave) do
		s.r+=4
		s.d-=1
		if s.d<=0 then
			del(s_wave,s)
		end
	end
end

function add_shockwave(_x,_y,_d,_c)
	local _s={
	 x=_x,
		y=_y,
		d=_d,
		c=_c,
		r=0
	}
	add(s_wave,_s)
end

function draw_shockwave()
	for s in all(s_wave) do
		circ(s.x,s.y,s.r,s.c)
	end
end
-->8
--powerups
function init_powerups()
 --list for ui interaction
	screen_powerups={}
	--weapons powerups
	wpn_p_ups={
		cloak_p_up,
		sphere_p_up,
		strike_p_up,
		blade_p_up,
		arrow_p_up
	}
 wpn_level={
	 get_cloak_next_p_up,
	 get_sphere_next_p_up,
	 get_strike_next_p_up,
	 get_blade_next_p_up,
	 get_arrow_next_p_up
 }
 wpn_unlock={
 	"0,1,0,flame cloak!",
 	"0,2,0,astral orbit!",
 	"0,3,0,falling star!",
 	"0,4,0,arcane edge!",
 	"0,5,0,magic bolt!"
 }
 --passive powerups
 pass_p_ups={
	 health_p_up,
	 speed_p_up,
	 hp_reg_p_up,
	 armor_p_up,
	 iframe_p_up,
	 double_xp_p_up,
	 radius_xp_p_up
 }
 passives={}
 init_passives()
 --counter (to not spam it)
 p_up_c=0
 --animation sfx
 p_up_t=0
end

function update_powerups()
 p_up_c+=1
 if p_up_c<30 then return end
 --selection with directionals
 for x=1,4 do
 	if p_inputs[x] and not p_i_last[x] then
 		i_sect= x%2>0 and i_sect-1 or i_sect+1
		 if i_sect<1 then i_sect=3 end
		 if i_sect>3 then i_sect=1 end
		end
 end
 --click/touch selection
	if not mouse_down_before and lclick() then
		if mx>=48 and mx<112 then
		 local _s=i_sect
		 i_sect=-1
			if my>=38 and my<54 then
				i_sect=1
			end
			if my>=56 and my<72 then
				i_sect=2
			end
			if my>=74 and my<90 then
				i_sect=3
			end
			if i_sect>0 then
				p_leveling=false
				power_up(
					screen_powerups[i_sect],
					screen_powerups[i_sect].tp<17)
	 		return
			else
				i_sect=_s
			end
		else
			return
		end		
	end
	--❎ selection
	if p_inputs[6] and not p_i_last[6] then
		p_leveling=false
		power_up(
			screen_powerups[i_sect],
			screen_powerups[i_sect].tp<17)
	 return
	end
end

function draw_powerups()
 p_up_t=min(p_up_t+2,100)
 --area
	rectfill(0,32,0+p_up_t*16,96,0)
	line(-1,33,0+p_up_t*16,33,6)
	line(-1,95,0+p_up_t*16,95,6)
	if p_up_t>10 then
		--item bg
		for i=1,3 do
			spr(64,48,20+18*i,2,2)
		end
	end
	--power up sprites
	for x=1,3 do
	 if p_up_t>20+x*3 then
	 	local _x,_y=48,20+18*x
		 local _sm,_spr=0,0
		 local size=1
			local t=screen_powerups[x].tp
			if t<17 then
				size=2
				if t==0 then
				 local st=screen_powerups[x].st
					_spr=64+st*2
				else
					_spr=64+t*2
				end
			else
			 _sm+=4
			 _spr=105-17+t		
			end	
			spr(_spr,_x+_sm,_y+_sm,
				size,size)
			print(screen_powerups[x].tx,
		 	_x+24,_y+5,7)	
  end
	end
	
	--selector and text
	if p_up_t>30 then
	 print_b_c("level "..p_level,20,43,7,0)
 	spr(3,36+flr(time()%2),24+18*i_sect)		
		print("choose!",6,58,7)
		print("❎",14,67,5)
		print("❎",14,66,7)
		
			--icons
		local w=get_weapons()
		local x=0
		for _w in all(w) do
		 spr(6+_w,3+x,80)
		 local l=weapon_levels[_w]
		 print(l>1 and l-1 or "",8+x,85)
			x+=12
		end
	end	
end

--generate
function generate_powerups()
 screen_powerups={}
	--weapon upgrade
	local data_1=obtain_power_slot1()
 add(screen_powerups,gen_p_up(data_1)) 	
	--weapon or passive
	local data_2=obtain_power_slot2()
	for x=1,3 do
		if data_2==data_1 then
			data_2=obtain_power_slot2()
		end
	end	
	if data_2==data_1 then
		data_2=get_random_passive()
	end
 add(screen_powerups,gen_p_up(data_2))
	--passive upgrade
	local data_3=get_random_passive()
	if data_3==data_2 then
		data_3=get_random_passive()
	end
	add(screen_powerups,gen_p_up(data_3))
	i_sect=1
	--reset counter
	p_up_c=0
	p_up_t=0
end

function get_weapons()
	local weapons={}
	if(cloak_state)  add(weapons,1) 
	if(sphere_state) add(weapons,2) 
	if(strike_state) add(weapons,3) 
	if(blade_state) 	add(weapons,4) 
	if(arrow_state)  add(weapons,5) 
	return weapons
end

function get_max_weapons()
	local m_wpn={}
	if(cloak_maxed) add(m_wpn,1) 
	if(sphere_maxed)add(m_wpn,2) 
	if(strike_maxed)add(m_wpn,3) 

	if(blade_maxed) add(m_wpn,4) 
	if(arrow_maxed) add(m_wpn,5) 
	return m_wpn
end

function get_random_passive()
	return passives[ceil(rnd(7))]
end

function obtain_power_slot1()
	--get active weapons
	local weapons=get_weapons()
	local mx_wpns=get_max_weapons()
	--if not weapons available
	--return passive powerup
	if #weapons==#mx_wpns then
		return get_random_passive()
	end
	--you are going too fast
	if p_level>6 and #weapons==1 then
	 return get_random_passive()
	end
	--otherwise randomly pick one
	local _uw={}
	for w in all(weapons) do
	 local bool=true
		for wm in all(mx_wpns) do
		 if w==wm then
		 	bool=false
   end
	 end
	 if bool then
	 	add(_uw,w)
  end
	end
	if #_uw>0 then
		local _w=_uw[ceil(rnd(#_uw))]
		--select next upgrade
		return wpn_level[_w]()
	else
		return get_random_passive()
	end	
end

function get_innactive()
 local iw={}
	if(not cloak_state)  add(iw,1) 
	if(not sphere_state) add(iw,2) 
	if(not strike_state) add(iw,3)
	if(not blade_state)  add(iw,4) 
	if(not arrow_state)  add(iw,5) 
	return iw
end

function obtain_power_slot2()
 --get non active weapons
	inn_wpns=get_innactive()
	local n_iw=#inn_wpns
	--player should recive
	--random new weapon
	if n_iw>2 then
	 --player needs a new weapon
		if p_level>6 and n_iw==4 then
			return 
			 rnd_wpn_unlock(n_iw,
		 	inn_wpns)
		else
			--flip a weighted coin
		 if ceil(rnd(3))>1 then
		 	return 
		  	rnd_wpn_unlock(n_iw,
		 	 inn_wpns)
		 else
			 return get_random_passive()
		 end
		end
	else
  --flip a weighted coin
	 if ceil(rnd(3))>1 then
	 	return obtain_power_slot1()
	 else
		 return get_random_passive()
	 end
	end
end

function rnd_wpn_unlock(n,iw)
	--rng a number among the iw
	local _rn=ceil(rnd(n))
	--get the weapon id
	local _w=iw[_rn]
	--retunr their unlock
	return wpn_unlock[_w]
end

--return table with p_up data
function gen_p_up(_data)
 local data=split(_data,true)
 print(data)
	local _p={
		tp=data[1], --type
		st=data[2], --sub type
		am=data[3], --amount
		tx=data[4]  --text
	}
	return _p
end

--call when activating p_up
function power_up(_p,w,_s)
 if not _s then
  sfx(0,3)
 end
 local _y=60
 if _s then
 	_y=52
 end
 add_popnum(64,_y,_p.tx,15,true)
 if _p.tp==0 then
 	unlock_wpn(wpn_unlock[_p.st])
 else
	 if w then
	  cull_top_p_up(_p.tp)
	 	wpn_p_ups[_p.tp](_p)
	 	return
	 else
	 	pass_p_ups[_p.tp-16](_p.am)
	 end	
	end
end

function unlock_wpn(_tx)
	local _p=gen_p_up(_tx)
	local st=_p.st
	weapon_levels[st]+=1
	if st==1 then
		cloak_state=true
	end
	if st==2 then
		sphere_state=true
	end
	if st==3 then
		strike_state=true
	end
	if st==4 then
		blade_state=true
	end
	if st==5 then
		arrow_state=true
	end
end

----------------------
-- passive powerups --
----------------------

function init_passives()
	--health upgrade
	passives=split(
	[[17,0,20,+20 hp
			18,0,.15,+10% spd
			19,0,.1,+0.1 regen
			20,0,3,+3 armor
			21,0,10,+iframes
			22,0,10,+10% x2 xp
			23,0,2,+2 xp rad]],"\n")
end

function health_p_up(am)
 p_hp+=am
	p_hp_m+=am
end

function speed_p_up(am)
	p_spd+=am
end

function hp_reg_p_up(am)
	p_hp_r+=am
end

function armor_p_up(am)
	p_armor+=am
end

function iframe_p_up(am)
	p_invuln_f+=am
end

function double_xp_p_up(am)
	p_xp_double+=am
end

function radius_xp_p_up(am)
	p_xp_radius+=am
end

-->8
--difficulty management
function init_diffman()
	doom,_enemy_count=0,0
	------dificulty variables
	difficulty,d_counter=0,0
	d_seconds,d_increase=45,1350 --30*45
	------enemy stats
	d_hp,d_dam=8,10
	d_s,d_spd=32,0.4
	------beacons spawner
	old_bx,old_by,summ_counter=0,0,0
	------lightninigs
	lightnings={}
	------boss
	init_boss()
end

function update_diffman()
	--add enemies
 _enemy_count=bss_a and 55 or
 min(80,10+difficulty*8+doom*6)
 if #enemies<_enemy_count then
  add_enemy_r()
 end
 --beacon spawner
 update_summoned()
 update_lightning()
 update_difficulty()
 update_boss()
 --boss
 if ig_time>480 then
 	bss_a=true
 end
end

function update_difficulty()
 d_counter=c_or_r(d_counter,d_increase)
	if d_counter==0 then
		difficulty+=1
		update_d_stats()
	end
end

function update_d_stats()
	d_hp =8+difficulty*3+doom
	d_dam=10+difficulty+doom 
 local _g_diff=difficulty*2+doom
 d_s=_g_diff>21 and 38 or 
 				_g_diff>14 and 36 or 
 				_g_diff> 7 and 34 or 32
 d_spd=min(p_spd-0.4,0.4+(difficulty/20))
end

function add_doom()
	doom+=1
	d_seconds=max(30,45-doom)
	d_increase=30*d_seconds
end

function beacon_death(b)
	old_bx=b.x
	old_by=b.y
	summ_counter=30
end

function update_summoned()
	if summ_counter>0 then
		summ_counter-=1
		if summ_counter%5==1 then
		 local _x,_y=rpd(50-summ_counter,0)
	 	add_enemy(_x,_y)
	 	add_lightning(_x,_y,18)
	 	add_shockwave(_x,_y,8,8)
	 	sfx(05)
		end
	end
end

function update_lightning()
	for l in all(lightnings) do
		--duration
		l.d-=1
		if l.d<0 then
			del(lightnings,l)
		end
		--position
		l.x+=p_sx
		l.y+=p_sy
	end
end

function draw_lightnings()
	for l in all(lightnings) do
		line(l.x,  l.y,l.x  ,-1,8)
		line(l.x-1,l.y,l.x-1,-1,2)
		line(l.x+1,l.y,l.x+1,-1,2)
	end
end

function add_lightning(_x,_y,_d)
	local _l={
	 x=_x,
	 y=_y,
	 d=_d
	}
	add(lightnings,_l)
end
-->8
--boss
function init_boss()
 --active
 bss_a=false
 --boss state
 bss_s,bss_s_c=1,0
 --boss times for each state
 bss_act1,bss_act2,bss_act3=60,300,240
 --boss ai move
 bss_mov,bss_fc=2,0
 --position
 bss_x,bss_y,bss_hp=0,0,8192
	--radius
	bbs_r=8
	--sprite active
	bss_s_a=false
	--sprite number
	bss_spr=44
	--fireballs
	fireballs={}
	--bullet memory
	bss_bm={}
	--referenced position
	b_pos={x=bss_x,y=bss_y}
	bss_ai={boss_ai_s1,boss_ai_s2,boss_ai_s3}
end

function update_boss()	
	if bss_a and bss_hp>0 then	 
	 --movement
	 bss_x+=p_sx
	 bss_y+=p_sy
	 b_pos={x=bss_x,y=bss_y}
	 --machine state
	 boss_state()
		bss_ai[bss_s]()	
	end
	update_fireballs()
	--reduce frame of memories
	for m in all(bss_bm) do
		if (m.f>0) then
			m.f-=1
		else
			del(bss_bm,m)
		end
	end
end

function boss_ai_s1()
	if bss_s_c==1 then
	 bss_x,bss_y=rpd(32,16)
		add_lightning(bss_x,bss_y,8)
	end
	if bss_s_c==8 then
		add_shockwave(bss_x-1,bss_y+8,12,8)
	 bss_s_a=true 
	 add_lightning(bss_x,bss_y,8)
	end
	if bss_s_c==16 then
	 bss_s_a=true 
	 bss_spr=44
	 add_shockwave(bss_x-1,bss_y+8,12,8)
	 add_lightning(bss_x,bss_y,8)
	end
end

function boss_ai_s2() 
	if bss_s_c>=30 then
		if bss_mov==1 then
		 bss_spr=46
			if bss_s_c%6==0 and bss_s_c>60 then
				add_fireball(2,1,3)
				sfx(3,2)
			end
		end
		if bss_mov==2 then
		 bss_spr=46
			if bss_s_c%12==0 and bss_s_c>60 then
				bss_fc+=0.05
				for x=1,6 do
					local _d=x/6+bss_fc
					add_fireball(0.6,2,2,_d)
					sfx(3,2)
				end
			end
		end
	end
end

function boss_ai_s3()
 bss_spr=44
	if bss_s_c==200 then
		add_lightning(bss_x,bss_y,8)
		bss_s_a=false
	end
end

function boss_mem(id)
	--default to take damage
 local take_damage=true	
 --check if enemy has memory 
 if (#bss_bm>0) then
  --check for all memories
  for mem in all(bss_bm) do
   --if we find the id
   --of this bullet in
   --the memories
 	 if mem.id == id then
 	  --dont take damage
 	 	take_damage=false
   end
  end
 end
 return take_damage
end

function boss_damaged(_d,_id,_f)
	if bss_s_a then
		bss_hp-=_d
		sfx(3,2)
		add_popnum(bss_x,bss_y,_d,15)
		local m={
			id=_id,
			f=_f
		}
		add(bss_bm,m)
	end
end

function draw_boss()
 if bss_s_a then
 	spr(bss_spr,bss_x-8,bss_y-8,2,2)
 end	
end

function boss_state()
	bss_s_c+=1
	if bss_s==1 then
		if bss_s_c>bss_act1 then
			bss_s_c=0
			bss_s=2
		end
	end
	if bss_s==2 then
		if bss_s_c>bss_act2 then
			bss_s_c=0
			bss_s=3
		end
	end
	if bss_s==3 then
		if bss_s_c>bss_act3 then
			bss_s_c=0
			bss_s=1
			bss_mov+=1
			if bss_mov>2 then
				bss_mov=1
			end
		end
	end
end

function add_fireball(_s,_t,_r,_d)
	local _f={
	 x=bss_x,
	 y=bss_y,
	 d=0,
	 t=_t,
	 r=_r,
	 dur=30*5,
	 s=_s	 
	}
	if _t==1 then
		_f.d=get_dir(64,64,bss_x,bss_y)
	end
	if _t==2 then
		_f.d=_d
	end
	add(fireballs,_f)
end

function update_fireballs()
	for f in all(fireballs) do
	 player_col(f,ceil(d_dam/2),0)
	 f.dur-=1
	 if f.dur<0 then
	 	del(fireballs,f)
  end
		local _x=p_sx
		local _y=p_sy
		if f.t==1 then
			_x-=cos(f.d)*f.s
			_y-=sin(f.d)*f.s
		end
		if f.t==2 then
		 f.s+=0.01
			_x-=cos(f.d)*f.s
			_y-=sin(f.d)*f.s
		end
		f.x+=_x
		f.y+=_y
	end
end

function draw_fireballs()
	for f in all(fireballs) do
 	circfill(f.x,f.y,f.r+1,0)
		circfill(f.x,f.y,f.r,10)
		circ(f.x,f.y,f.r,8)
	end
end
__gfx__
000000000099490000000000000070000000700000070000000ee00009787890000000c000000000770000000000aaaa000e0000000000007777777700070000
0000000009999990000000000000e7000000e700007e000000ec7e0097878789000f0a000000000088800000000aaaaa00e8e0000000000077777777007e0000
00700700094994900686000000007e7000007e7007e700000ecc77e098787879ac0000f06666666607770000000aaaaa0e888e00000000007777777707e70000
0007700009999990086800000000e7e70000e7e77e7e00000ecccce097878789000800080555655000888000000aaa0ae28888e00e000e00777777777e7e0000
00077000099499900686000000007e7800007e7887e70000ececcece9878787980a00b000656656000077700000a0aaa0e288e00e8eee8e07777777787e70000
0070070009999990000000000000e7500000e750057e0000ec7ee7ce978787890f000f0b06566560000088800700000000e2e0000e888e0077777777057e0000
000000000049940000000000000078000000780000870000ece77ece09787890000c0000055565500000077770007700000e0000e82228e07777777700870000
000000000000000000000000000050000000500000050000ec7ee7ce009999000800b0a006666660000000887007700000000000eeeeeee07777777700050000
09999900099999000999990009999900099999000999990009999900099999000999990009999900000000000000000000000000000000000000000000700000
09989800099898000998980009989800099898000998980009989800099898000998980009989800000000000000000000000000000000000000000007700000
09999900099999000999990009999900099999000999990009999900099999000999990009999900000000000000000000000000000000000000000077707700
09444900094449000944490009444900094449000944490009444900094449000944490009444900000000000000000000000000000000000000000057705770
909a9090909a9090909c9090909c90909098909090989090909b9090909b9090909e9090909e9090000000000000000000000000000000000000000005700770
00999000009990000099900000999000009990000099900000999000009990000099900000999000000000000000000000000000000000000000000000500750
009a9000009a9900009c9000009c99000098900000989900009b9000009b9900009e9000009e9900000000000000000000000000000000000000000007777500
09000900009000000900090000900000090009000090000009000900009000000900090000900000000000000000000000000000000000000000000005555000
000000000000000000b3b0b000b3b0b0004444000044440000b3b30000b3b3000000000000000000000000000000000000000000000000000000000000000000
0b0b0b00000b0b000888888800888888079444400794444003b3b3b003b3b3b00000000000000000000000000000000000000000000000000000000000000000
bbbbbbb00bbbbbb08888858508888585494445454944454503b3b3b003b3b3b00000000000000000000000000000000000000000088880000000000008888000
09995900009595008888888808888888444444444444444403b3535003b353500000000000000000000000000000000000008000888888000000800088888800
09999900009999008888888808888888004444000044440003b3b3b003b3b3b00000000000000000000000000000000000888800888888800088880088888880
09999900009999008888888800888880004444000044440003b3b3b003b3b3b000000000000000000000000000000000088888808888888008888880888888b0
00999000000999000888888000000000004444000044440003b3b3b000b3b3000000000000000000000000000000000088888888888888808888888888888bbb
00090000000090000000000000000000004444000000000000b3b300000000000000000000000000000000000000000088888888888858808888888888885999
000000000000000000b3b0b000b3b0b0004444000044440000b3b30000b3b3000000000000000000000000000000000088888888588888b08888888858888999
0b0b0b00000b0b000888888800888888079444400794444003b3b3b003b3b3b0000000000000000000000000000000008888888888888bbb8888888888888999
bbbbbbb00bbbbbb08888858508888585494445454944454503b3b3b003b3b3b00000000000000000000000000000000088888888888889998888888888888999
09995900009595008888888808888888444444444444444403b3535003b353500000000000000000000000000000000088888888888889998888888888888999
09999900009999008888888808888888064646060646460603b3b3b003b3b3b00000000000000000000000000000000008888888888009990888888888800090
09999900009999008888888800888880666666660666666603b3b3b003b3b3b00000000000000000000000000000000000888888800009990088888880000000
00999000000999000888888000000000606464600064646003b3b3b000b3b3000000000000000000000000000000000000088888800009990008888880000000
00090000000090000000000000000000004444000044440000b3b300000000000000000000000000000000000000000000008888000000900000888800000000
000000000000000009787890097878900000000000000000555666555555555577000000770000000000aaaa0000aaaa00000000000000000000000000000000
07801111111108709787878997878789888880008888800056565556665555558880000088800000000aaaaa000aaaaa00000000000000000000000000000000
08011111111110809878787878787879898987708989800055566656565555550777000007770000000aaaaa000aaaaa00000000000000000000000000000000
00111111111111009787878787878789888880008888800056500556665555500088800000888000000aaa0a000aaa0a00000000000000000000000000000000
01111111111111109878787878787879888887708888800006000556555555000007770000077700000a0aaa000a0aaa00000000000000000000000000000000
01111111111111109787878787878789080800000808000000000556660000000000888000008880070000000700000000000000000000000000000000000000
01111111111111100978787878787890000000000707000000000050550000000000077700000777700077007000770000000000000000000000000000000000
01111111111111100099998787999900007070000707000000000000890000000000008800000088700770007007700000000000000000000000000000000000
011111111111111009787878787878900070700000000000000000089a00000077000007770000000000aaaa0000aaaa00000000000000000000000000000000
011111111111111097878787878787898888807788888000000000089a0000008880000088800000000aaaaa000aaaaa00000000000000000000000000000000
01111111111111109878787878787879898980008989800000000009a00000000777000007770000000aaaaa000aaaaa00000000000000000000000000000000
01111111111111109787878787878789888880778888800000000089a00000000088800000888000000aaa0a000aaa0a00000000000000000000000000000000
00111111111111009878787878787879888880008888800000000089a00000000007770000077700000a0aaa000a0aaa00000000000000000000000000000000
0801111111111080978787899787878908080000080800000000009aa00000000000888000008880070000000700000000000000000000000000000000000000
0780111111110870097878900978789000000000000000000000089aa00000000000077700000777700077007000770000000000000000000000000000000000
0000000000000000009999000099990000000000000000000000089aa00000000000008800000088700770007007700000000000000000000000000000000000
9999999999999999999999999999999999999999999999999999999999999999000000004444444400aaaaa00000080000999900009999900000000000000000
9999999999999999999999999999999999999999999999999999999999999999000000009989899900aaeae00000878000898900009989800787000000000070
9999999999999999999999999999999999999999999999999999999999999999000000004888884477aaaaa00000787000999900779999900878000000007007
9999999999999999999999999999999999999999999999999999999999999999800000009888889900aa99900070070000944900009944400787077778700707
999999999999999999999999999999999999999999999999999999999999999980000000488888440aa6aaaa0787000096666669099a99990000000787800707
9999999999999999999999999999999999999999999999999999999999999999800000009988899977aaaa000878000000666600779999000707077778700707
9999999999999999999999999999999999999999999999999999999999999999800000004448444400a6aa000080000000666600009a99000070070000007007
9999999999998888999999999999999999999999999988889999999999999999000000000000000000a00a000000000000900900009009000707077700000070
99999999998888888988999999999999999999999988888889889999999999990000000000000000000000000000000000000000000000000000000000000000
99999999988800088988899999999999999999999888000889888999999999990000000000000000000000000000000000000000000000000000000000000000
99999999988888000888889999999999999999999888880008888899999999990000000000000000000000000000000000000000000000000000000000000000
999999999088888808888bbb99999999999999999088888808888bbb999999990000000000000000000000000000000000000000000000000000000000000000
999999999000888888888bbb99999999999999999000888888888bbb999999990000000000000000000000000000000000000000000000000000000000000000
999999999880088880888bbbbb999999999999999880088880888bbbbb9999990000000000000000000000000000000000000000000000000000000000000000
999999999888888888888aaabb999999999999999888888888888aaabb9999990000000000000000000000000000000000000000000000000000000000000000
9999999998888808888888aaab9999999999999998888808888888aaab9999990000000000000000000000000000000000000000000000000000000000000000
9999999998888888888888aaaa9999999999999998888888888888aaaa9999990000000000000000000000000000000000000000000000000000000000000000
9999999998888888888888aaaa9999999999999998888888888888aaaa9999990000000000000000000000000000000000000000000000000000000000000000
9999999998888888808888aaaa9999999999999998888888808888aaaa9999990000000000000000000000000000000000000000000000000000000000000000
9999999998888880080888aaaa9999999999999998888880080888aaaa9999990000000000000000000000000000000000000000000000000000000000000000
9999999998888808888089aaaa9999999999999998888808888089aaaa9999990000000000000000000000000000000000000000000000000000000000000000
9999999988888808888099aaaa9999999999999988888808888099aaaa9999990000000000000000000000000000000000000000000000000000000000000000
9999999988880088888999aaaa9999999999999988880088888999aaaa9999990000000000000000000000000000000000000000000000000000000000000000
9999999998880888888999aaaa9999999999999998880888888999aaaa9999990000000000000000000000000000000000000000000000000000000000000000
9999999999888888889999aaaa9999999999999999888888889999aaaa9999990000000000000000000000000000000000000000000000000000000000000000
9999999999988888899999aaaa9999999999999999988888899999aaaa9999990000000000000000000000000000000000000000000000000000000000000000
9999999999988888999999aaaa9999999999999999988888999999aaaa9999990000000000000000000000000000000000000000000000000000000000000000
99999999999988899999999aa999999999999999999988899999999aa99999990000000000000000000000000000000000000000000000000000000000000000
99999999999988999999999aa999999999999999999988999999999aa99999990000000000000000000000000000000000000000000000000000000000000000
999999999999999999999999a9999999999999999999999999999999a99999990000000000000000000000000000000000000000000000000000000000000000
99999999999999999999999999999999999999999999999999999999999999990000000000000000000000000000000000000000000000000000000000000000
99999999999999999999999999999999999999999999999999999999999999990000000000000000000000000000000000000000000000000000000000000000
9999999998888888888888aaaa9999999999999998888888888888aaaa9999990000000000000000000000000000000000000000000000000000000000000000
9999999998888888888888aaaa9999999999999998888888888888aaaa9999990000000000000000000000000000000000000000000000000000000000000000
9999999998888888808888aaaa9999999999999998888888808888aaaa9999990000000000000000000000000000000000000000000000000000000000000000
9999999998888880080888aaaa9999999999999998888880080888aaaa9999990000000000000000000000000000000000000000000000000000000000000000
9999999998888808888089aaaa9999999999999998888808888089aaaa9999990000000000000000000000000000000000000000000000000000000000000000
9999999988888808888099aaaa9999999999999988888808888099aaaa9999990000000000000000000000000000000000000000000000000000000000000000
9999999988880088888999aaaa9999999999999988880088888999aaaa9999990000000000000000000000000000000000000000000000000000000000000000
9999999998880888888999aaaa9999999999999998880888888999aaaa9999990000000000000000000000000000000000000000000000000000000000000000
9999999999888888889999aaaa9999999999999999888888889999aaaa9999990000000000000000000000000000000000000000000000000000000000000000
9999999999988888899999aaaa9999999999999999988888899999aaaa9999990000000000000000000000000000000000000000000000000000000000000000
9999999999988888999999aaaa9999999999999999988888999999aaaa9999990000000000000000000000000000000000000000000000000000000000000000
99999999999988899999999aa999999999999999999988899999999aa99999990000000000000000000000000000000000000000000000000000000000000000
99999999999988999999999aa999999999999999999988999999999aa99999990000000000000000000000000000000000000000000000000000000000000000
999999999999999999999999a9999999999999999999999999999999a99999990000000000000000000000000000000000000000000000000000000000000000
99999999999999999999999999999999999999999999999999999999999999990000000000000000000000000000000000000000000000000000000000000000
99999999999999999999999999999999999999999999999999999999999999990000000000000000000000000000000000000000000000000000000000000000
99999999999999999999999999999999999999999999999999999999999999999999999999999999999999999999999900000000000000000000000000000000
99999999999999999999999999999999999999999999999999999999999999999999999999999999999999999999999900000000000000000000000000000000
99999999999999999999999999999999999999999999999999999999999999999999999999999999999999999999999900000000000000000000000000000000
99999999999999999999999999999999999999999999999999999999999999999999999999999999999999999999999900000000000000000000000000000000
99999999999999999999999999999999999999999999999999999999999999999999999999999999999999999999999900000000000000000000000000000000
99999999999999999999999999999999999999999999999999999999999999999999999999999999999999999999999900000000000000000000000000000000
99999999999999999999999999999999999999999999999999999999999999999999999999999999999999999999999900000000000000000000000000000000
99999999999988889999999999999999999999999999888899999999999999999999999999998888999999999999999900000000000000000000000000000000
99999999998888888988999999999999999999999988888889889999999999999999999999888888898899999999999900000000000000000000000000000000
99999999988800088988899999999999999999999888000889888999999999999999999998880008898889999999999900000000000000000000000000000000
99999999988888000888889999999999999999999888880008888899999999999999999998888800088888999999999900000000000000000000000000000000
999999999088888808888bbb99999999999999999088888808888bbb99999999999999999088888808888bbb9999999900000000000000000000000000000000
999999999000888888888bbb99999999999999999000888888888bbb99999999999999999000888888888bbb9999999900000000000000000000000000000000
999999999880088880888bbbbb999999999999999880088880888bbbbb999999999999999880088880888bbbbb99999900000000000000000000000000000000
999999999888888888888aaabb999999999999999888888888888aaabb999999999999999888888888888aaabb99999900000000000000000000000000000000
9999999998888808888888aaab9999999999999998888808888888aaab9999999999999998888808888888aaab99999900000000000000000000000000000000
9999999998888888888888aaaa9999999999999998888888888888aaaa9999999999999998888888888888aaaa99999900000000000000000000000000000000
9999999998888888888888aaaa9999999999999998888888888888aaaa9999999999999998888888888888aaaa99999900000000000000000000000000000000
9999999998888888808888aaaa9999999999999998888888808888aaaa9999999999999998888888808888aaaa99999900000000000000000000000000000000
9999999998888880080888aaaa9999999999999998888880080888aaaa9999999999999998888880080888aaaa99999900000000000000000000000000000000
9999999998888808888089aaaa9999999999999998888808888089aaaa9999999999999998888808888089aaaa99999900000000000000000000000000000000
9999999988888808888099aaaa9999999999999988888808888099aaaa9999999999999988888808888099aaaa99999900000000000000000000000000000000
9999999988880088888999aaaa9999999999999988880088888999aaaa9999999999999988880088888999aaaa99999900000000000000000000000000000000
9999999998880888888999aaaa9999999999999998880888888999aaaa9999999999999998880888888999aaaa99999900000000000000000000000000000000
9999999999888888889999aaaa9999999999999999888888889999aaaa9999999999999999888888889999aaaa99999900000000000000000000000000000000
9999999999988888899999aaaa9999999999999999988888899999aaaa9999999999999999988888899999aaaa99999900000000000000000000000000000000
9999999999988888999999aaaa9999999999999999988888999999aaaa9999999999999999988888999999aaaa99999900000000000000000000000000000000
99999999999988899999999aa999999999999999999988899999999aa999999999999999999988899999999aa999999900000000000000000000000000000000
99999999999988999999999aa999999999999999999988999999999aa999999999999999999988999999999aa999999900000000000000000000000000000000
999999999999999999999999a9999999999999999999999999999999a9999999999999999999999999999999a999999900000000000000000000000000000000
99999999999999999999999999999999999999999999999999999999999999999999999999999999999999999999999900000000000000000000000000000000
99999999999999999999999999999999999999999999999999999999999999999999999999999999999999999999999900000000000000000000000000000000
__map__
0e0e0e0e0e0e0e0e0e0e0e0e0e0e0e0e0e0e0e0e0e0e0e0e0e00000000000000000000000000000000000000000000000000000000000000000000000000000000000000000000000000000000000000000000000000000000000000000000000000000000000000000000000000000000000000000000000000000000000000
0e0e0e0e0e0e0e0e0e0e0e0e0e0e0e0e0e0e0e0e0e0e0e0e0e00000000000000000000000000000000000000000000000000000000000000000000000000000000000000000000000000000000000000000000000000000000000000000000000000000000000000000000000000000000000000000000000000000000000000
0e0e0e0e0e0e0e0e0e0e0e0e0e0e0e0e0e0e0e0e0e0e0e0e0e00000000000000000000000000000000000000000000000000000000000000000000000000000000000000000000000000000000000000000000000000000000000000000000000000606162000000000000000000000000000000000000000000000000000000
0e0e0e0e0e0e0e0e0e0e0e0e0e0e0e0e0e0e0e0e0e0e0e0e0e00000000000000000000000000000000000000000000000000000000000000000000000000000000000000000000000000000000000000000000000000000000000000000000000000707172737475767700000000000000000000000000000000000000000000
0e0e0e0e0e0e0e0e0e0e0e0e0e0e0e0e0e0e0e0e0e0e0e0e0e00000000000000000000000000000000000000000000000000000000000000000000000000000000000000000000000000000000000000000000000000000000000000000000000000808182838485868700000000000000000000000000000000000000000000
0e0e0e0e0e0e0e0e0e0e0e0e0e0e0e0e0e0e0e0e0e0e0e0e0e00000000000000000000000000000000000000000000000000000000000000000000000000000000000000000000000000000000000000000000000000000000000000000000000000909192939495969700000000000000000000000000000000000000000000
0e0e0e0e0e0e0e0e0e0e0e0e0e0e0e0e0e0e0e0e0e0e0e0e0e00000000000000000000000000000000000000000000000000000000000000000000000000000000000000000000000000000000000000000000000000000000000000000000000000a0a1a2a3a4a5a6a700000000000000000000000000000000000000000000
0e0e0e0e0e0e0e0e0e0e0e0e0e0e0e0e0e0e0e0e0e0e0e0e0e000000000000000000000000000000000000000000000000000000000000000000000000000000000000000000000000000000000000000000000000000000000000000000000000000000b2b3b4b5b6b700000000000000000000000000000000000000000000
0e0e0e0e0e0e0e0e0e0e0e0e0e0e0e0e0e0e0e0e0e0e0e0e0e000000000000000000000000000000000000000000000000000000000000000000000000000000000000000000000000000000000000000000000000000000000000000000000000000000c2c3c4c5c6c7c8c9cacb000000000000000000000000000000000000
0e0e0e0e0e0e0e0e0e0e0e0e0e0e0e0e0e0e0e0e0e0e0e0e0e000000000000000000000000000000000000000000000000000000000000000000000000000000000000000000000000000000000000000000000000000000000000000000000000000000d2d3d4d5d6d7d8d9dadb000000000000000000000000000000000000
0e0e0e0e0e0e0e0e0e0e0e0e0e0e0e0e0e0e0e0e0e0e0e0e0e000000000000000000000000000000000000000000000000000000000000000000000000000000000000000000000000000000000000000000000000000000000000000000000000000000e2e3e4e500e7e8000000000000000000000000000000000000000000
0e0e0e0e0e0e0e0e0e0e0e0e0e0e0e0e0e0e0e0e0e0e0e0e0e00000000000000000000000000000000000000000000000000000000000000000000000000000000000000000000000000000000000000000000000000000000000000000000000000000000000000000000000000000000000000000000000000000000000000
0e0e0e0e0e0e0e0e0e0e0e0e0e0e0e0e0e0e0e0e0e0e0e0e0e00000000000000000000000000000000000000000000000000000000000000000000000000000000000000000000000000000000000000000000000000000000000000000000000000000000040000000005000000000000000000000000000000000000000000
0e0e0e0e0e0e0e0e0e0e0e0e0e0e0e0e0e0e0e0e0e0e0e0e0e00000000000000000000000000000000000000000000000000000000000000000000000000000000000000000000000000000000000000000000000000000000000000000000000000000000000000000000000000000000000000000000000000000000000000
0e0e0e0e0e0e0e0e0e0e0e0e0e0e0e0e0e0e0e0e0e0e0e0e0e00000000000000000000000000000000000000000000000000000000000000000000000000000000000000000000000000000000000000000000000000000000000000000000000000000000000000000000000000676800000000000000000000000000000000
0e0e0e0e0e0e0e0e0e0e0e0e0e0e0e0e0e0e0e0e0e0e0e0e0e00000000000000000000000000000000000000000000000000000000000000000000000000000000000000000000000000000000000000000000000000000000000000000000000000000000000000000000000000000000000000000000000000000000000000
0e0e0e0e0e0e0e0e0e0e0e0e0e0e0e0e0e0e0e0e0e0e0e0e0e00000000000000000000000000000000000000000000000000000000000000000000000000000000000000000000000000000000000000000000000000000000000000000000000000000000000000000000000000000000000000000000000000000000000000
